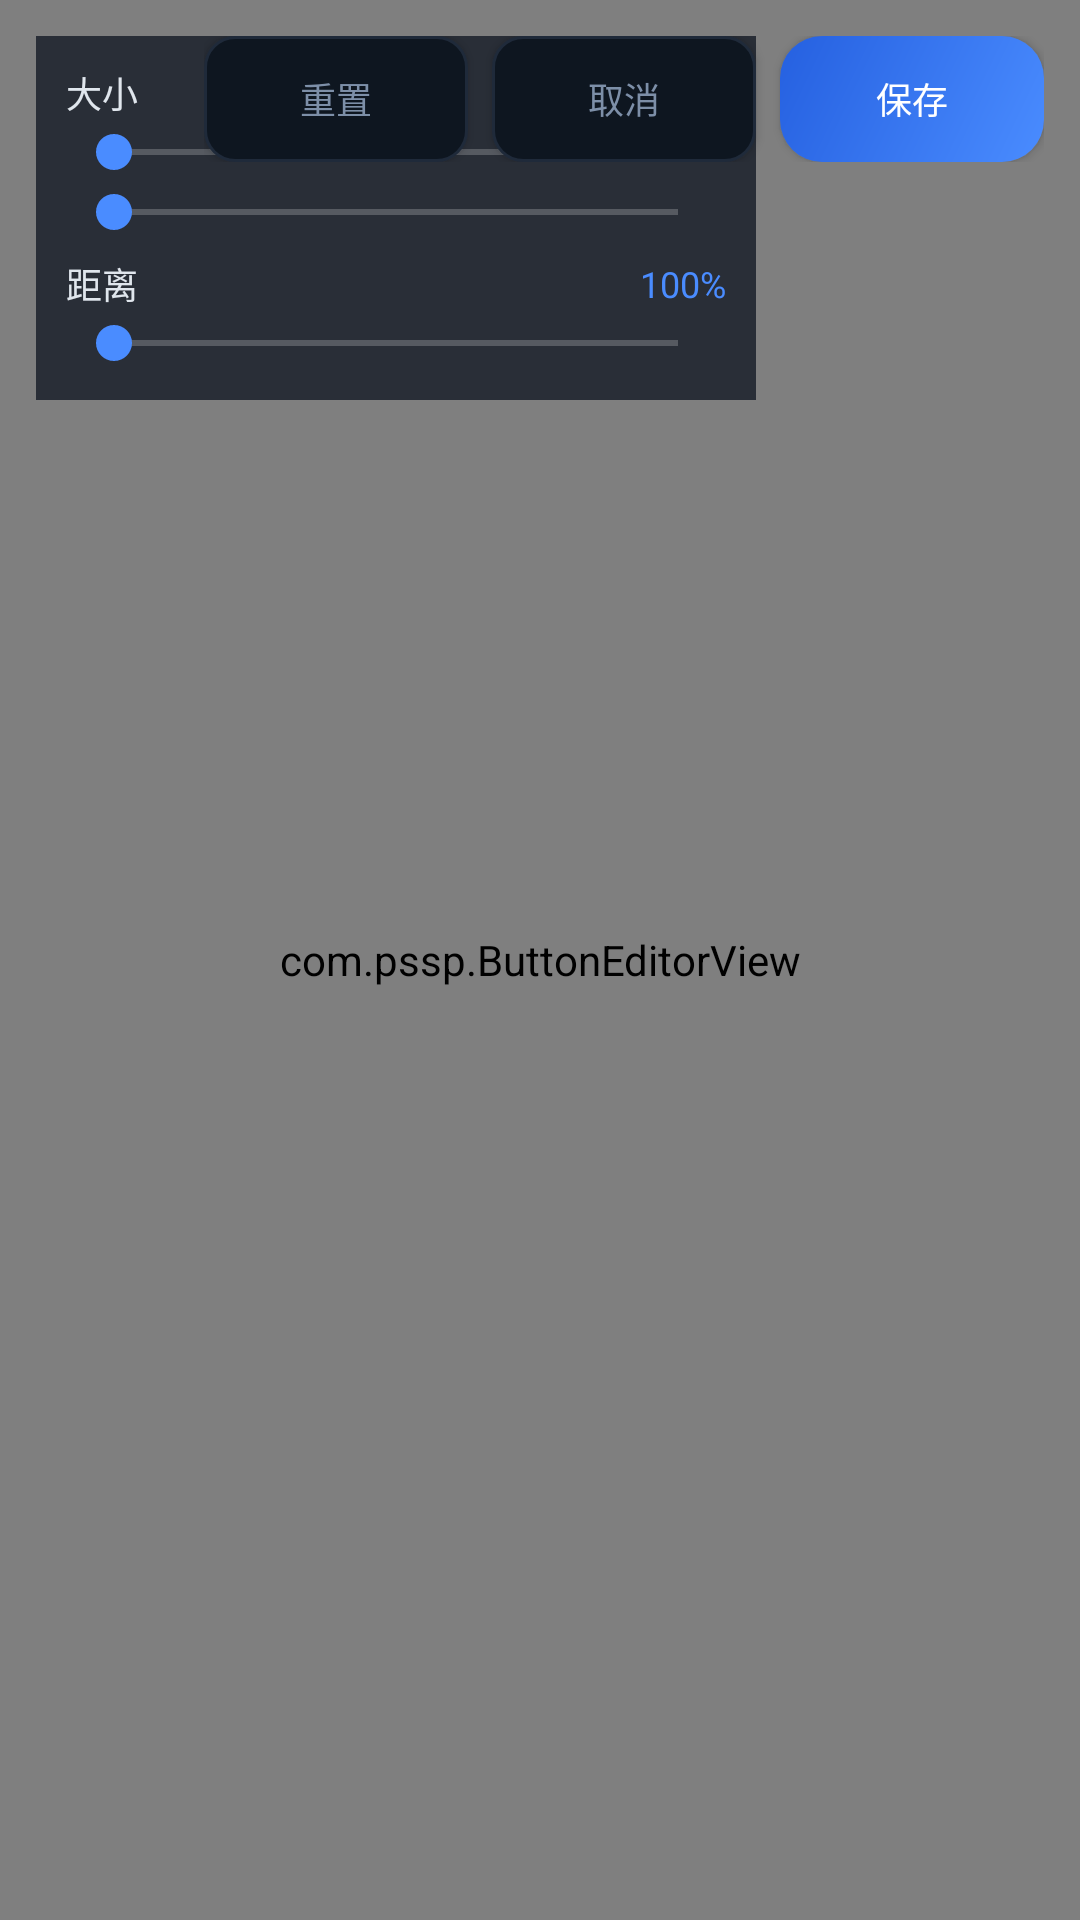

Android layout source for this screen:
<!-- AndroidManifest.xml: application theme Theme.UltramanFE0 -->
<!-- res/layout/activity_button_editor.xml -->
<?xml version="1.0" encoding="utf-8"?>
<FrameLayout xmlns:android="http://schemas.android.com/apk/res/android"
    android:layout_width="match_parent" android:layout_height="match_parent"
    android:background="#0A0E14">
    <com.pssp.ButtonEditorView android:id="@+id/editor"
        android:layout_width="match_parent" android:layout_height="match_parent"/>
    <LinearLayout android:layout_width="wrap_content" android:layout_height="wrap_content"
        android:layout_gravity="top|start" android:layout_margin="12dp"
        android:background="#CC141B26" android:orientation="vertical" android:padding="10dp">
        <LinearLayout android:layout_width="220dp" android:layout_height="wrap_content"
            android:orientation="horizontal" android:gravity="center_vertical">
            <TextView android:layout_width="0dp" android:layout_height="wrap_content"
                android:layout_weight="1" android:text="大小" android:textColor="#E0E6ED" android:textSize="12sp"/>
            <TextView android:id="@+id/tvAlpha" android:layout_width="wrap_content" android:layout_height="wrap_content"
                android:text="50%" android:textColor="#4A8CFF" android:textSize="12sp"/>
        </LinearLayout>
        <SeekBar android:id="@+id/sbSize" android:layout_width="220dp"
            android:layout_height="wrap_content" android:layout_marginTop="2dp"/>
        <SeekBar android:id="@+id/sbAlpha" android:layout_width="220dp"
            android:layout_height="wrap_content" android:layout_marginTop="2dp"/>
        <LinearLayout android:layout_width="220dp" android:layout_height="wrap_content"
            android:orientation="horizontal" android:gravity="center_vertical"
            android:layout_marginTop="6dp">
            <TextView android:layout_width="0dp" android:layout_height="wrap_content"
                android:layout_weight="1" android:text="距离" android:textColor="#E0E6ED" android:textSize="12sp"/>
            <TextView android:id="@+id/tvDist" android:layout_width="wrap_content" android:layout_height="wrap_content"
                android:text="100%" android:textColor="#4A8CFF" android:textSize="12sp"/>
        </LinearLayout>
        <SeekBar android:id="@+id/sbDistance" android:layout_width="220dp"
            android:layout_height="wrap_content" android:layout_marginTop="2dp" android:max="170"/>
    </LinearLayout>
    <LinearLayout android:layout_width="wrap_content" android:layout_height="wrap_content"
        android:layout_gravity="top|end" android:layout_margin="12dp" android:orientation="horizontal">
        <Button android:id="@+id/btnReset" android:layout_width="wrap_content" android:layout_height="42dp"
            android:background="@drawable/bg_btn_secondary" android:paddingHorizontal="16dp"
            android:text="重置" android:textColor="#7D8FA8" android:textSize="12sp"/>
        <Button android:id="@+id/btnBack" android:layout_width="wrap_content" android:layout_height="42dp"
            android:layout_marginStart="8dp" android:background="@drawable/bg_btn_secondary"
            android:paddingHorizontal="16dp" android:text="取消" android:textColor="#7D8FA8" android:textSize="12sp"/>
        <Button android:id="@+id/btnSave" android:layout_width="wrap_content" android:layout_height="42dp"
            android:layout_marginStart="8dp" android:background="@drawable/bg_btn_primary"
            android:paddingHorizontal="16dp" android:text="保存" android:textColor="#FFFFFF" android:textSize="12sp"/>
    </LinearLayout>
</FrameLayout>
<!-- resources referenced by this layout -->
<resources>
  <!-- drawable bg_btn_primary (drawable) -->
  <?xml version="1.0" encoding="utf-8"?>
  <shape xmlns:android="http://schemas.android.com/apk/res/android">
      <gradient android:angle="135" android:startColor="#4A8CFF" android:endColor="#2560E0"/>
      <corners android:radius="14dp"/>
  </shape>
  <!-- drawable bg_btn_secondary (drawable) -->
  <?xml version="1.0" encoding="utf-8"?>
  <shape xmlns:android="http://schemas.android.com/apk/res/android">
      <solid android:color="#0E1620"/>
      <corners android:radius="10dp"/>
      <stroke android:width="1dp" android:color="#1F2A3A"/>
  </shape>
  <style name="Theme.UltramanFE0" parent="Theme.AppCompat.NoActionBar">
          <item name="colorPrimary">@color/accent</item>
          <item name="colorAccent">@color/accent</item>
          <item name="android:windowBackground">@color/bg</item>
          <item name="android:statusBarColor">@color/bg</item>
          <item name="android:navigationBarColor">@color/bg</item>
      </style>
  <color name="accent">#4A8CFF</color>
  <color name="bg">#0A0E14</color>
</resources>
